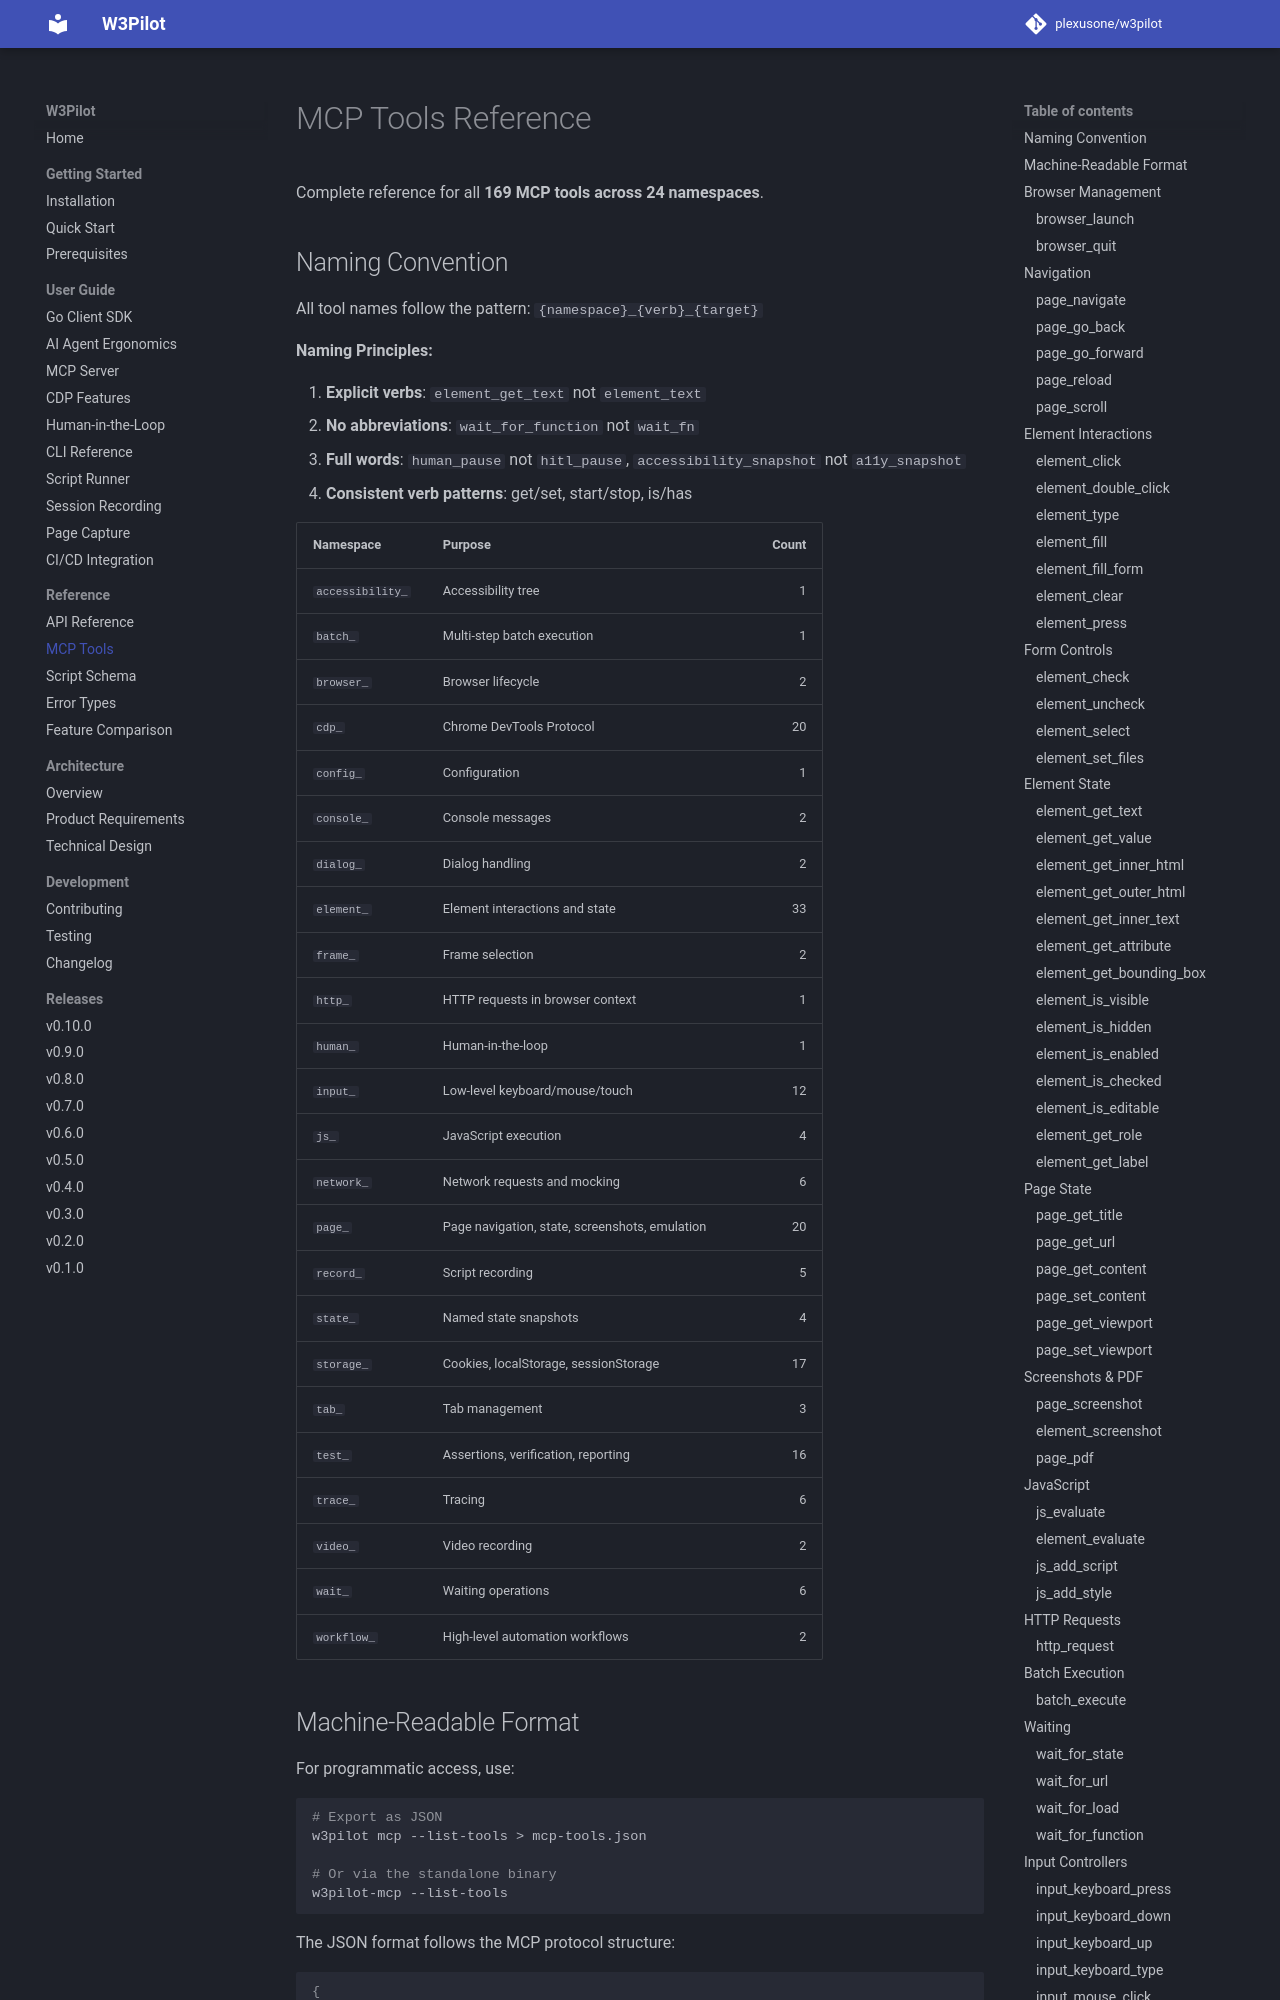

repository: plexusone/w3pilot · page: reference/mcp-tools/index.html · generator: mkdocs

# MCP Tools Reference

Complete reference for all **169 MCP tools across 24 namespaces**.

## Naming Convention

All tool names follow the pattern: `{namespace}_{verb}_{target}`

**Naming Principles:**

1. **Explicit verbs**: `element_get_text` not `element_text`
2. **No abbreviations**: `wait_for_function` not `wait_fn`
3. **Full words**: `human_pause` not `hitl_pause`, `accessibility_snapshot` not `a11y_snapshot`
4. **Consistent verb patterns**: get/set, start/stop, is/has

| Namespace | Purpose | Count |
|-----------|---------|------:|
| `accessibility_` | Accessibility tree | 1 |
| `batch_` | Multi-step batch execution | 1 |
| `browser_` | Browser lifecycle | 2 |
| `cdp_` | Chrome DevTools Protocol | 20 |
| `config_` | Configuration | 1 |
| `console_` | Console messages | 2 |
| `dialog_` | Dialog handling | 2 |
| `element_` | Element interactions and state | 33 |
| `frame_` | Frame selection | 2 |
| `http_` | HTTP requests in browser context | 1 |
| `human_` | Human-in-the-loop | 1 |
| `input_` | Low-level keyboard/mouse/touch | 12 |
| `js_` | JavaScript execution | 4 |
| `network_` | Network requests and mocking | 6 |
| `page_` | Page navigation, state, screenshots, emulation | 20 |
| `record_` | Script recording | 5 |
| `state_` | Named state snapshots | 4 |
| `storage_` | Cookies, localStorage, sessionStorage | 17 |
| `tab_` | Tab management | 3 |
| `test_` | Assertions, verification, reporting | 16 |
| `trace_` | Tracing | 6 |
| `video_` | Video recording | 2 |
| `wait_` | Waiting operations | 6 |
| `workflow_` | High-level automation workflows | 2 |
